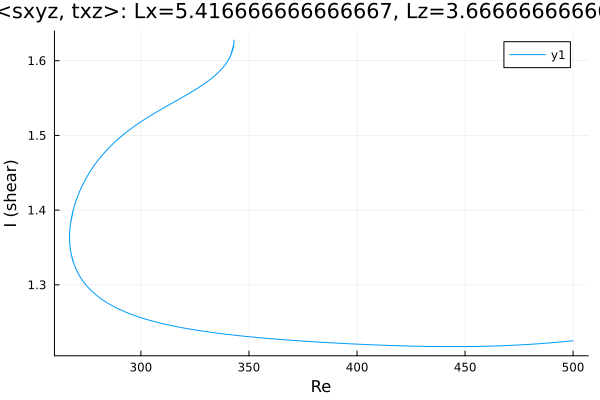

Data behind this chart, as committed beside it:
Re, shear
500.0, 1.225
499.6, 1.225
498.2, 1.225
496.8, 1.224
495.4, 1.224
494, 1.223
492.5, 1.223
491.1, 1.223
489.7, 1.222
488.3, 1.222
486.9, 1.222
485.5, 1.221
484.1, 1.221
482.6, 1.221
481.2, 1.221
479.8, 1.22
478.4, 1.22
477, 1.22
475.6, 1.22
474.2, 1.219
472.7, 1.219
471.3, 1.219
469.9, 1.219
468.5, 1.219
467.9, 1.219
466.5, 1.218
465, 1.218
463.6, 1.218
462.2, 1.218
460.8, 1.218
459.4, 1.218
458, 1.218
456.6, 1.218
455.1, 1.218
453.7, 1.217
452.3, 1.217
450.9, 1.217
449.5, 1.217
448.1, 1.217
446.7, 1.217
445.2, 1.217
443.8, 1.217
442.4, 1.217
441, 1.217
439.6, 1.217
438.2, 1.217
436.8, 1.217
435.3, 1.217
433.9, 1.218
432.5, 1.218
431.1, 1.218
429.7, 1.218
428.3, 1.218
426.9, 1.218
425.4, 1.218
424, 1.218
422.6, 1.218
421.2, 1.218
419.8, 1.218
418.4, 1.219
... 549 more rows
